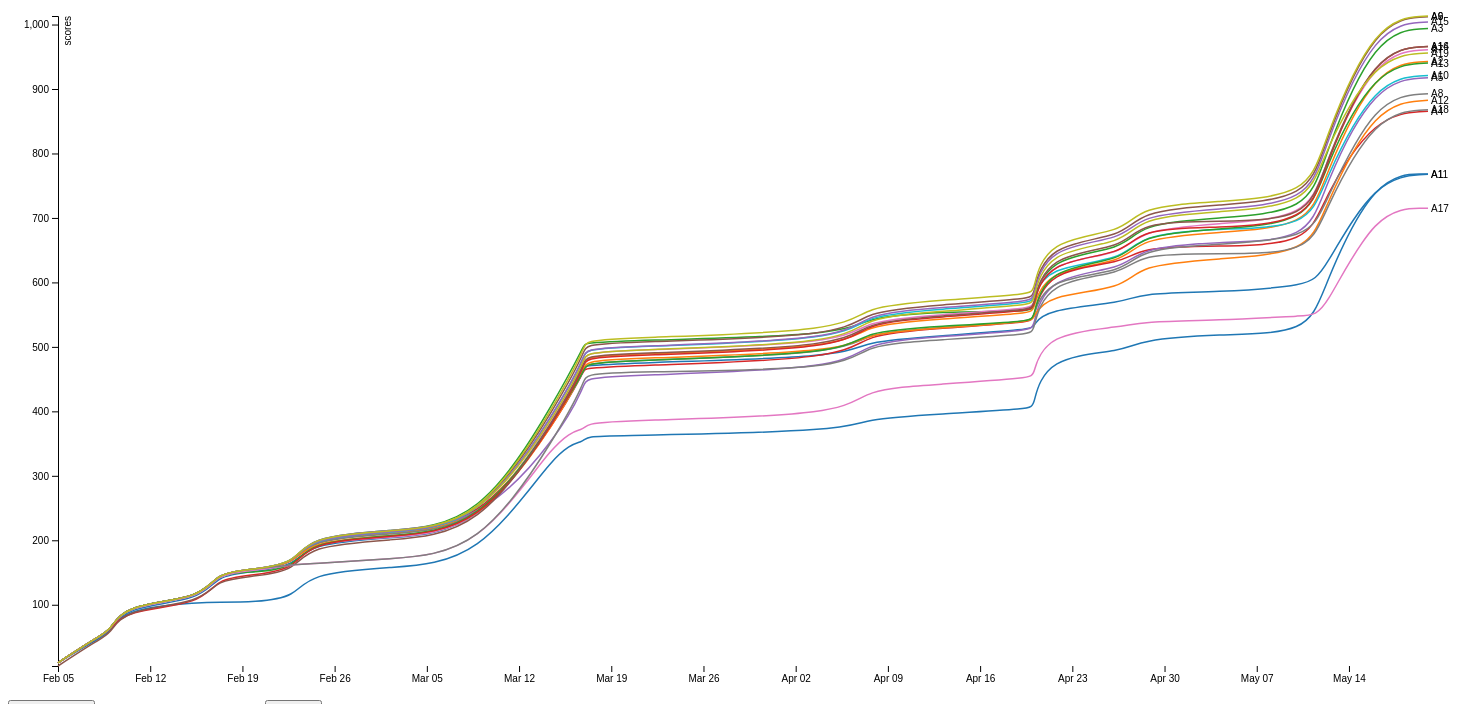
D3 v4 page, settled after 480 driven frames (8 s of simulated time); the page loaded 1 data file(s).



function upload() {
    fetch('/submit', {
        method: 'post',
        body: new FormData(document.querySelector('#form'))
    }).then(function json(response) {
        return response.json()
    }).then(function(data) {
        window.console.log('Request succeeded with JSON response', data);
    }).catch(function(error) {
        window.console.log('Request failed', error);
    });
}

var svg = d3.select("svg"),
    margin = {top: 20, right: 80, bottom: 30, left: 50},
    width = svg.attr("width") - margin.left - margin.right,
    height = svg.attr("height") - margin.top - margin.bottom,
    g = svg.append("g").attr("transform", "translate(" + margin.left + "," + margin.top + ")");

var parseTime = d3.timeParse("%Y%m%d");

var x = d3.scaleTime().range([0, width]),
    y = d3.scaleLinear().range([height, 0]),
    z = d3.scaleOrdinal(d3.schemeCategory10);

var line = d3.line()
    .curve(d3.curveBasis)
    .x(function(d) { return x(d.date); })
    .y(function(d) { return y(d.scores); });

d3.csv("data/actualdata.csv", type, function(error, data) {
  if (error) throw error;

  var grades = data.columns.slice(1).map(function(id) {
    return {
      id: id,
      values: data.map(function(d) {
        return {date: d.date, scores: d[id]};
      })
    };
  });

  console.log(grades)
  x.domain(d3.extent(data, function(d) { return d.date; }));

  y.domain([
    d3.min(grades, function(c) { return d3.min(c.values, function(d) { return d.scores; }); }),
    d3.max(grades, function(c) { return d3.max(c.values, function(d) { return d.scores; }); })
  ]);

  z.domain(grades.map(function(c) { return c.id; }));

  g.append("g")
      .attr("class", "axis axis--x")
      .attr("transform", "translate(0," + height + ")")
      .call(d3.axisBottom(x));

  g.append("g")
      .attr("class", "axis axis--y")
      .call(d3.axisLeft(y))
    .append("text")
      .attr("transform", "rotate(-90)")
      .attr("y", 6)
      .attr("dy", "0.71em")
      .attr("fill", "#000")
      .text("scores");

  var city = g.selectAll(".city")
    .data(grades)
    .enter().append("g")
      .attr("class", "city");

  city.append("path")
      .attr("class", "line")
      .attr("d", function(d) { return line(d.values); })
      .style("stroke", function(d) { return z(d.id); });

  city.append("text")
      .datum(function(d) { return {id: d.id, value: d.values[d.values.length - 1]}; })
      .attr("transform", function(d) { return "translate(" + x(d.value.date) + "," + y(d.value.scores) + ")"; })
      .attr("x", 3)
      .attr("dy", "0.35em")
      .style("font", "10px sans-serif")
      .text(function(d) { return d.id; });
});

function type(d, _, columns) {
  d.date = parseTime(d.date);
  for (var i = 1, n = columns.length, c; i < n; ++i) d[c = columns[i]] = +d[c];
  return d;
}



### data: data/actualdata.csv
?date, A1, A2, A3, A4, A5, A6, A7, A8, A9, A10, A11, A12, A13, A14, A15, A16, A17, A18, A19
20170205, 10, 10, 10, 10, 10, 10, 10, 10, 10, 10, 10, 10, 10, 10, 10, 5, 10, 10, 10
20170208, 47, 50, 50, 50, 50, 50, 50, 50, 50, 50, 50, 50, 50, 50, 50, 45, 50, 50, 50
20170209, 57, 60, 60, 60, 60, 60, 60, 60, 60, 60, 58, 60, 60, 60, 60, 55, 60, 60, 60
20170210, 97, 100, 100, 100, 100, 100, 100, 100, 100, 100, 94, 100, 100, 91, 100, 93, 99, 100, 100
20170216, 107, 110, 110, 110, 110, 110, 110, 110, 109.8, 110, 104, 110, 110, 101, 110, 103, 109, 110, 110
20170217, 146, 149, 150, 149, 150, 149, 150, 149, 149.8, 150, 104, 150, 150, 141, 150, 139, 148, 150, 150
20170220, 151, 154, 155, 154, 155, 154, 155, 154, 154.8, 155, 104, 155, 150, 146, 155, 144, 153, 155, 155
20170223, 161, 164, 165, 164, 165, 164, 165, 164, 164.8, 165, 112, 164, 158, 156, 165, 154, 163, 163, 165
20170224, 194, 201, 205, 203, 205, 203, 196.5, 200, 203.8, 202.5, 148, 197.5, 197, 196, 203, 191, 163, 163, 205
20170302, 204, 211, 215, 213, 215, 213, 204.5, 210, 213.8, 212.5, 158, 207, 207, 206, 213, 200.5, 171, 171, 214.5
20170309, 213.2, 220, 225, 223, 225, 223, 214, 218, 223.2, 222.5, 166, 216.1, 217, 216, 223, 210.5, 181, 181, 224.2
20170315, 400.2, 395, 425, 389, 361, 414, 400, 394, 419.2, 406.5, 347, 390.1, 397, 392, 407, 396.5, 366, 367, 401.2
20170317, 470.2, 474, 505, 466, 441, 493, 480, 464, 499.2, 485.5, 352, 467.1, 464, 472, 486, 475, 371, 447, 480.2
20170317, 470.2, 484, 505, 466, 451, 503, 490, 474, 509.2, 495.5, 362, 477.1, 474, 482, 496, 485, 381, 457, 490.2
20170320, 475.2, 489, 510, 471, 456, 508, 495, 479, 514.2, 500.5, 362, 482.1, 479, 487, 501, 490, 386, 462, 495.2
20170406, 484.2, 498.5, 518, 481, 466, 516, 505, 489, 524.2, 510.5, 370, 492.1, 489, 496.5, 511, 500, 394, 464, 505.2
20170407, 508.2, 533.5, 545, 519, 506, 555, 540, 521, 562.2, 548.5, 388, 520.1, 524, 536.5, 551, 538, 434, 503, 545.2
20170413, 517.2, 543.5, 555, 529, 516, 565, 550, 530, 572.2, 558.5, 396, 529.4, 532, 546.5, 561, 548, 442, 511, 555.2
20170420, 527.2, 552.5, 555, 538.5, 526, 575, 560, 540, 582.2, 568.5, 404, 539.4, 540, 556.5, 571, 558, 452, 520, 565.2
20170420, 532.2, 557.5, 560, 543.5, 531, 580, 565, 545, 587.2, 573.5, 409, 544.4, 545, 561.5, 576, 563, 457, 525, 570.2
20170421, 558.2, 620.5, 640, 619.5, 610, 660, 633, 607, 667.2, 624.5, 485, 580.4, 623, 633.5, 656, 643, 521, 603, 650.2
20170427, 568.2, 630, 650, 629.5, 620, 670, 643, 615, 677.2, 634.5, 493, 589.9, 633, 643, 666, 653, 531, 612.5, 659.8
20170428, 583.2, 668, 690, 654.5, 653, 710, 681, 651, 717.2, 673.5, 510, 626.9, 673, 683, 704, 693, 539, 644.5, 699.8
20170504, 584.8, 677.5, 700, 656.5, 663, 720, 691, 659, 725.2, 683.5, 520, 636.4, 683, 685, 714, 695, 541, 644.5, 709.8
20170511, 594.8, 686.8, 710, 658.5, 664.5, 730, 701, 668.8, 735.2, 685, 520, 646.4, 692.2, 693, 724, 697, 549, 644.8, 719.8
20170512, 614.8, 757.8, 790, 729.5, 744.5, 810, 776, 714.8, 815.2, 752, 590, 710.4, 772.2, 773, 804, 777, 549, 704.8, 798.8
20170516, 762.8, 937.8, 989, 860.5, 912.5, 1007, 956, 887.8, 1008, 916, 768, 877.4, 935.2, 961, 999, 961, 715, 862.8, 950.8
20170520, 767.8, 942.8, 994, 865.5, 917.5, 1012, 961, 892.8, 1013, 921, 768, 882.4, 940.2, 966, 1004, 966, 715, 867.8, 955.8